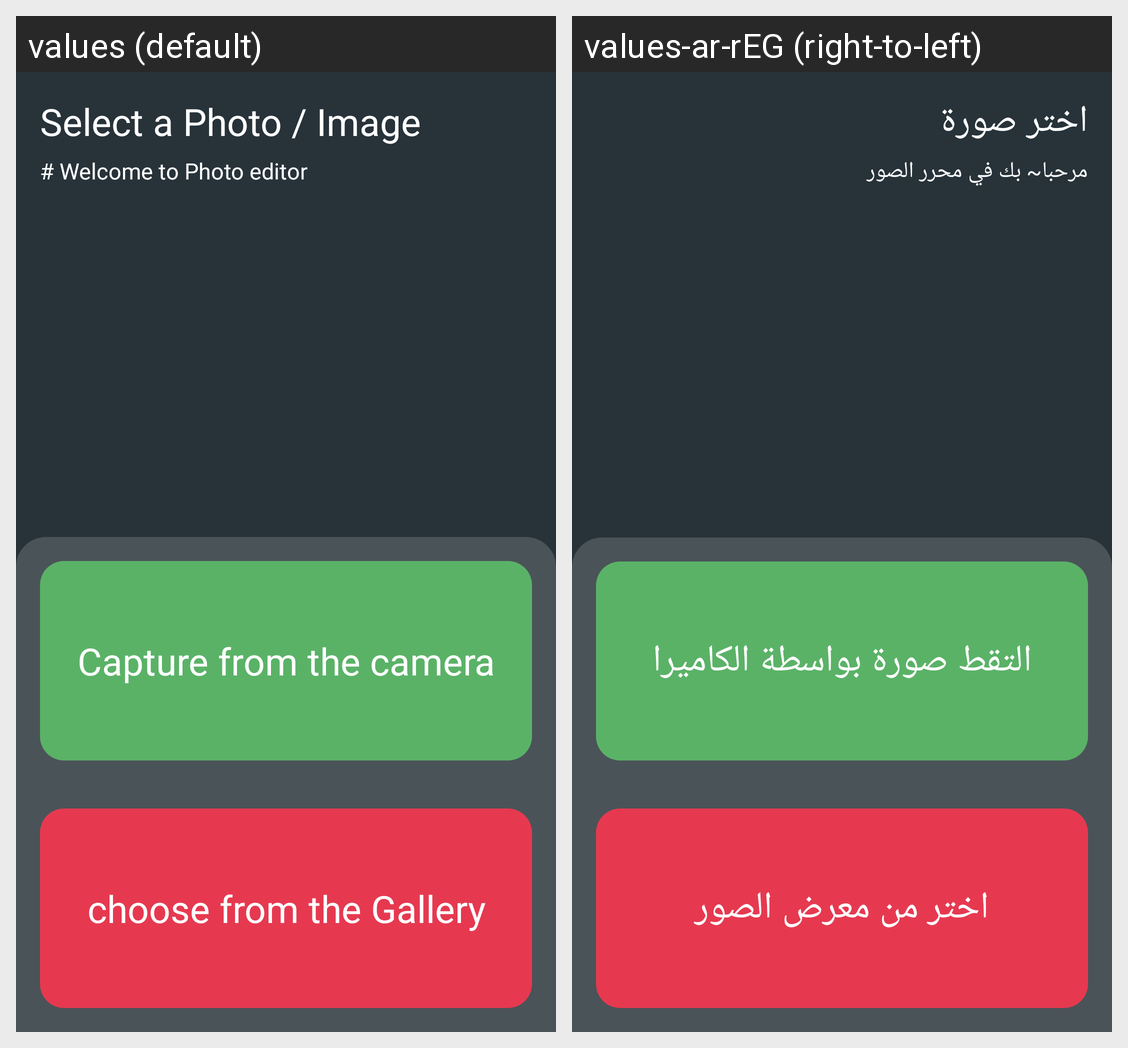

The Android screen above is rendered under two locales of the same app. Produce the string resources it draws, with the default and per-locale values.
Android screen res/layout/activity_select.xml rendered under 2 locales, left to right: values (default), values-ar-rEG (right-to-left). Device: Nexus 5 (rendered at 1080×1920; each locale shown at half size, 540×960, under a caption strip naming it); theme Theme.PhotoEditing.
Strings drawn on this screen, with the default value and each locale's value (text and hints the layout hard-codes, and strings that could not be matched under every locale, appear in the picture but are not listed):

select_a_photo_image
  values: Select a Photo / Image
  values-ar-rEG: اختر صورة

welcome_to_our_aplication
  values: # Welcome to Photo editor
  values-ar-rEG: مرحبا~ بك في محرر الصور

capture_from_the_camera
  values: Capture from the camera
  values-ar-rEG: التقط صورة بواسطة الكاميرا

choose_from_the_gallery
  values: choose from the Gallery
  values-ar-rEG: اختر من معرض الصور
